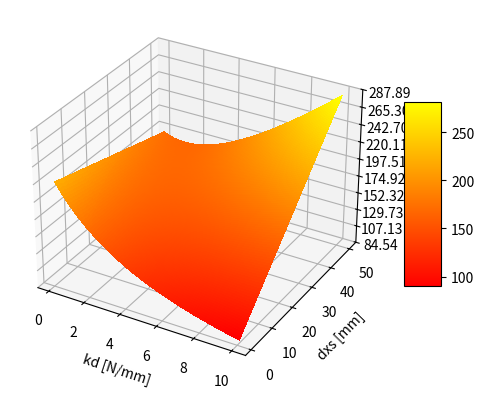

The matplotlib source for this figure:
import numpy as np
import matplotlib.pyplot as plt

from mpl_toolkits.mplot3d import Axes3D
from matplotlib import cm
from matplotlib.ticker import LinearLocator, FormatStrFormatter


# Define the function
# spring 'constant' of the rope, calculated as E*A/L
E = 960  # N/mm*2
A = (4./2)**2 * np.pi  # [mm*2]
L = 8000  # [mm]
kr = E*A/L
# kr = 0.8  # [N/mm]
print(f"Using rope spring constant of {round(kr, 2)} N/mm")
m = 35  # [kg]
g = 9.81  # [m/s^2]
stair_angle = 38*np.pi/180  # [rad]
mu_moving = 0.05  # friction of moving plate on stairs
F = m*g*(np.sin(stair_angle) + mu_moving * np.cos(stair_angle))  # [N]
mu_winch = 0.18
theta = 5.5 * 2*np.pi  # [rad]
exp_mu_theta = np.exp(mu_winch*theta)
alpha = 1.1

def T(ks, dxs):
    return ks/2*dxs - 4*kr/(ks+4*kr)*(-F + ks/2*dxs + 2*kr*dxs) + 2*dxs

def f(ks, dxs):
    return T(ks, dxs) - alpha * exp_mu_theta/(1-exp_mu_theta) * F

# Plot the function
ks = np.linspace(0.1, 10, 100)  # [N/mm]
dxs = np.linspace(1, 50, 100)  # [mm]
X, Y = np.meshgrid(ks, dxs)
Z = f(X, Y)

### Solution 1 ###
soln1_ks = 4*(kr-1)
soln1_dxs = 8*F*kr/(16*(kr-1)**2 + 16*(kr-1)*kr)
# KKT conditions
phi_squared1 = f(soln1_ks, soln1_dxs)
eta_squared1 = (soln1_ks/2 + 2*kr)*soln1_dxs - F
soln1_L = round(T(soln1_ks, soln1_dxs), 2)
print(f"Solution 1: ks: {soln1_ks} N/mm, delta_x_s: {np.round(soln1_dxs, 4)} with KKT conditions phi**2 = {np.round(phi_squared1, 2)} > 0 and eta**2 = {np.round(eta_squared1, 2)} > 0, Langrangian = Tension: {soln1_L}")

# ### Plot solution 1 using variable kr
# kr = np.linspace(2, 10, 100)  # [N/mm]
# soln1_ks = 4*(kr-1)
# soln1_dxs = 8*F*kr/(16*(kr-1)**2 + 16*(kr-1)*kr)
# fig = plt.figure()
# ax = fig.add_subplot()
# col_k = 'tab:red'
# ax.plot(kr, soln1_ks, color=col_k)
# ax.set_xlabel('kr', color=col_k)
# ax.tick_params(axis='y', labelcolor=col_k)
# ax2 = ax.twinx()
# col_d = 'tab:blue'
# ax2.plot(kr, soln1_dxs, color=col_d)
# ax2.set_ylabel('optimal dxs', color=col_d)
# ax2.tick_params(axis='y', labelcolor=col_d)
# fig.tight_layout()
# plt.show()

### Solution 3 ###
soln3_ks = 2*(F - 2*(kr+1))
soln3_dxs = F/(F-2)
# KKT conditions
phi_squared3 = f(soln3_ks, soln3_dxs)
eta_squared3 = (soln3_ks/2 + 2*kr)*soln3_dxs - F
nu3 = (F-4*kr)/(F-2)
soln3_L = round(T(soln3_ks, soln3_dxs) - nu3 * ((soln3_ks/2 +2*kr)*soln3_dxs - F), 2)
print(f"Solution 3: ks: {soln3_ks} N/mm, delta_x_s: {np.round(soln3_dxs, 4)} with KKT conditions phi**2 = {np.round(phi_squared3, 2)} > 0 and eta**2 = {np.round(eta_squared3, 2)} = 0, Langrangian: {soln3_L}, Tension: {T(soln3_ks, soln3_dxs)}")

# ### Plot solution 3 using variable kr
# kr = np.linspace(2, 10, 100)  # [N/mm]
# soln3_ks = 2*(F - 2*(kr+1))
# soln3_dxs = F/(F-2)
# fig = plt.figure()
# ax = fig.add_subplot()
# col_k = 'tab:red'
# ax.plot(kr, soln3_ks, color=col_k)
# ax.set_xlabel('kr', color=col_k)
# ax.tick_params(axis='y', labelcolor=col_k)
# ax2 = ax.twinx()
# col_d = 'tab:blue'
# ax2.plot(kr, [soln3_dxs,]*100, color=col_d)
# ax2.set_ylabel('optimal dxs', color=col_d)
# ax2.tick_params(axis='y', labelcolor=col_d)
# fig.tight_layout()
# plt.show()

### Solution 4 ###
soln4_ks = (4 - 4*alpha * exp_mu_theta/(1-exp_mu_theta)*kr) / (alpha * exp_mu_theta/(1-exp_mu_theta) - 1)
soln4_dxs = -(alpha * exp_mu_theta/(1-exp_mu_theta) - 1)*F / (2*(kr - 1))
print(f"Solution 4: ks: {soln4_ks} N/mm, delta_x_s: {np.round(soln4_dxs, 4)}. Invalid since ks<0")

noslip = np.where(Z>5000, 5000, Z)
noslip = np.where(noslip<0, 0, noslip)

fig = plt.figure()
ax = fig.add_subplot(projection='3d')
surf = ax.plot_surface(X, Y, T(X,Y), rstride=1, cstride=1, 
                      cmap='autumn',linewidth=0, antialiased=False)
# surf = ax.plot_surface(X, Y, T(X,Y)/100, rstride=1, cstride=1, 
#                       cmap=cm.RdBu,linewidth=0, antialiased=False)

ax.zaxis.set_major_locator(LinearLocator(10))
ax.zaxis.set_major_formatter(FormatStrFormatter('%.02f'))

# ax.set_zlim(-100, 10000)
ax.set_xlabel('kd [N/mm]')
ax.set_ylabel('dxs [mm]')
ax.set_zlabel('f')

fig.colorbar(surf, shrink=0.5, aspect=5)

plt.show()